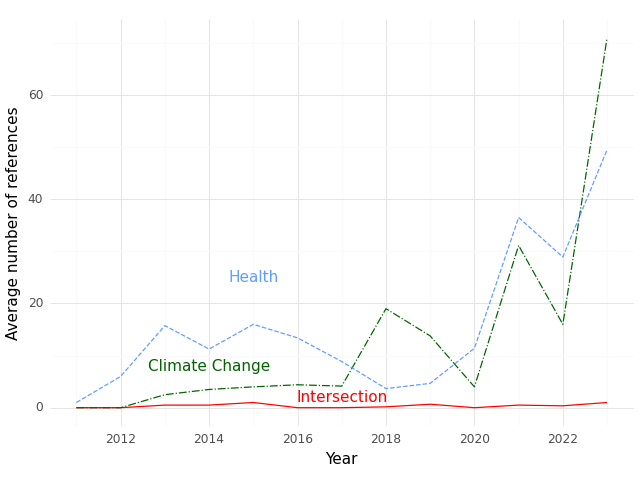

The table this chart was drawn from, first rows:
, Year, intersection, health, climate
0, 2011, 0.0, 1.0, 0.0
1, 2012, 0.0, 6.0, 0.0
2, 2013, 0.5, 15.75, 2.5
3, 2014, 0.5, 11.25, 3.5
4, 2015, 1.0, 16.0, 4.0
5, 2016, 0.0, 13.4, 4.4
6, 2017, 0.0, 8.857, 4.143
7, 2018, 0.1667, 3.667, 19.0
8, 2019, 0.6667, 4.667, 13.78
9, 2020, 0.0, 11.4, 4.0
10, 2021, 0.5, 36.5, 31.12
11, 2022, 0.3636, 28.91, 16.0
12, 2023, 1.0, 49.5, 71.0
